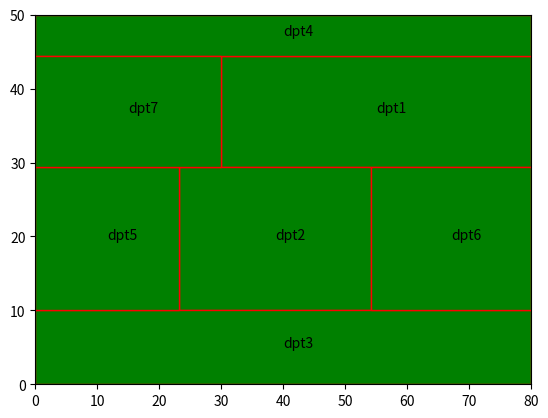

Source code (Python):
import matplotlib.pyplot as plt
import random

def intersection(lst1, lst2):
    lst3 = [value for value in lst1 if value in lst2]
    return lst3


# def layoutConst(a, w, h, fs, odr, ori):
def layoutConst(a, w, h):

    fs = list(range(1, len(a)+1))
    odr = list(range(1, len(a)))

    random.shuffle(fs)
    random.shuffle(odr)

    ori = [random.randrange(0, 2) for i in range(len(a)-1)]

    print("fs: ", fs)
    print("odr: ", odr)
    print("ori: ", ori)

    LC, RC, lr, ul, R = [], [], [], [], []
    ff = [[0,1,0,0,0,0,0,0],
      [0,0,0,0,0,0,0,0],
      [0,0,0,0,0,0,0,0],
      [0,0,0,0,0,0,0,0],
      [0,0,0,0,0,0,0,0],
      [0,0,0,0,0,0,0,0],
      [0,0,0,0,0,0,0,0],
      [0,0,0,0,0,0,0,0],]
     
    n = len(fs)
    LC.insert(0, fs)

    for i in range(0, n):

        lr.append((w, 0))
        ul.append((0, h))

    j = 0

    while j != n-1:
        k = n-2
        while k >= 0:
            try:
                if (fs[odr[j]-1] in LC[k]):

                    R = LC[k]
                    break

                elif (fs[odr[j]-1] in RC[k]):

                    R = RC[k]
                    break

                k = k-1
            except IndexError:
                k = k-1

        temp = odr[j]

        if (j == 0):
            LC[j] = intersection(fs[0: temp], R)
        else:
            LC.insert(j, intersection(fs[0: temp], R))

        RC.insert(j, intersection(fs[temp:], R))

        sumA = 0
        for i in LC[j]:
            sumA = sumA + a[i-1]

        if ori[j] == 0:  # Vertical

            for i in LC[j]:

                lr[i-1] = ((ul[i-1])[0] + (sumA/((ul[i-1][1]-lr[i-1][1]))), (lr[i-1])[1])

            for i in RC[j]:

                ul[i-1] = ((ul[i-1])[0] + (sumA/((ul[i-1][1]-lr[i-1][1]))), (ul[i-1])[1])

        elif ori[j] == 1:  # Horizontal

            for i in LC[j]:

                lr[i-1] = ((lr[i-1])[0],  (ul[i-1])[1] -
                           (sumA/((lr[i-1])[0] - (ul[i-1])[0])))

            for i in RC[j]:

                ul[i-1] = ((ul[i-1])[0], (ul[i-1])[1] -
                           (sumA/((lr[i-1])[0] - (ul[i-1])[0])))

        j = j + 1

    for i in range(0, n):
        print(f"lr[{i+1}] : ", lr[i])
        print(f"ul[{i+1}] : ", ul[i])
        print("\n")


    plt.figure(1)
    plt.xlim([0, w])
    plt.ylim([0, h])
    for i in range(n):
        rectangle = plt.Rectangle((ul[i][0],lr[i][1]),lr[i][0]-ul[i][0],ul[i][1]-lr[i][1],fc='green',ec="red")
        plt.text(lr[i][0]/2+ul[i][0]/2,ul[i][1]/2+lr[i][1]/2,'dpt%s'%(i+1))
        plt.gca().add_patch(rectangle)
    plt.show()
     
    for i in range(0, n):
        print(f"area[{i+1}] : ", (lr[i][0]-ul[i][0])*(ul[i][1]-lr[i][1]))
        print("\n")
   
    cost = 0
    for j in range(0,n):
        for i in range(0,n):
           
                dist =  abs(lr[i][0]/2+ul[i][0]/2 - lr[j][0]/2+ul[j][0]/2) + abs(ul[i][1]/2+lr[i][1]/2 - ul[j][1]/2+lr[j][1]/2)
                cost = cost + dist * ff[i][j]
   
    print("OFV =",cost)
    return




if(__name__ == "__main__"):

    i = 1

    required_layouts = 1      # Set the layouts required

    while (i <= required_layouts):
        layoutConst([750, 600, 800, 450, 450, 500, 450], 80, 50,)
        i += 1
